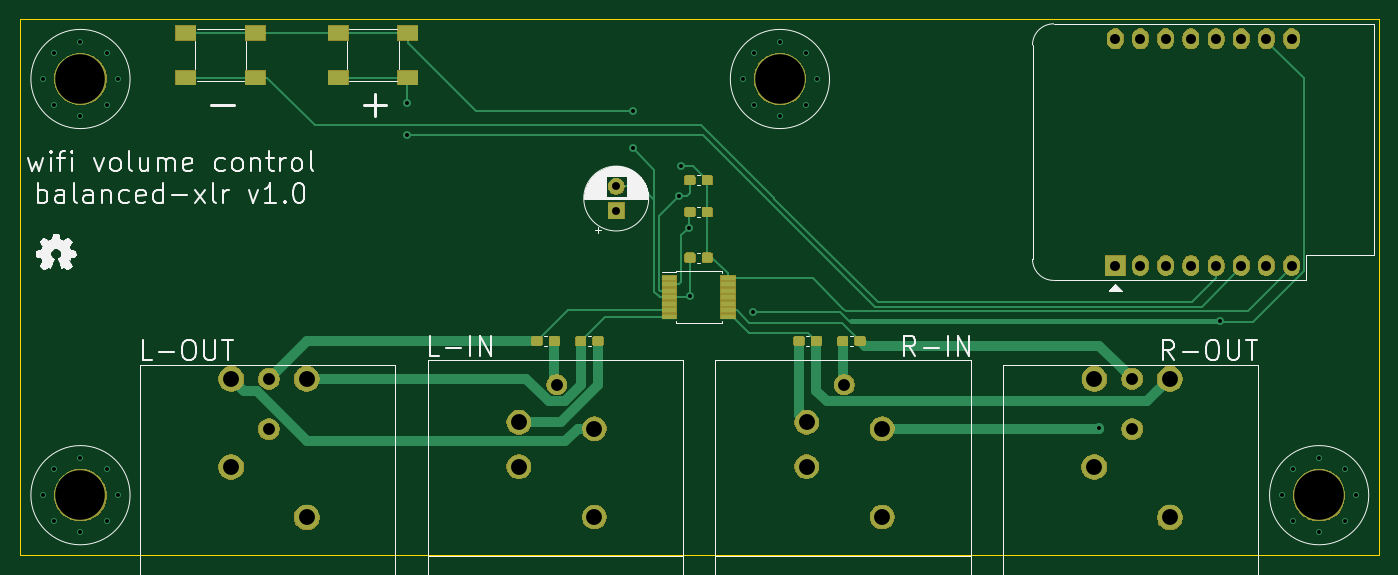
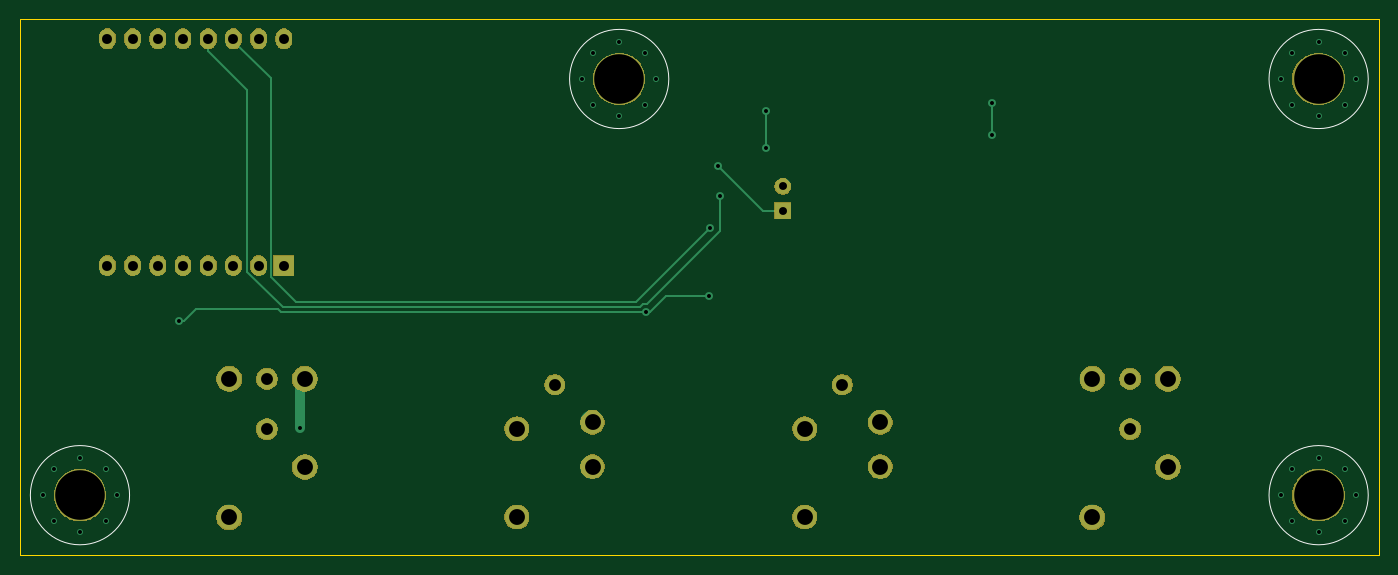
Circuit board: 11 layer files. Board 137.0 x 54.0 mm.
- bottom_copper: balanced-xlr-B_Cu.gbr (4636 bytes)
- bottom_mask: balanced-xlr-B_Mask.gbr (47245 bytes)
- paste: balanced-xlr-B_Paste.gbr (502 bytes)
- bottom_silk: balanced-xlr-B_SilkS.gbr (823 bytes)
- outline: balanced-xlr-Edge_Cuts.gbr (693 bytes)
- top_copper: balanced-xlr-F_Cu.gbr (35834 bytes)
- top_mask: balanced-xlr-F_Mask.gbr (62821 bytes)
- paste: balanced-xlr-F_Paste.gbr (26824 bytes)
- top_silk: balanced-xlr-F_SilkS.gbr (35120 bytes)
- drill: balanced-xlr-NPTH.drl (291 bytes)
- drill: balanced-xlr-PTH.drl (1742 bytes)

=== bottom_copper: balanced-xlr-B_Cu.gbr ===
G04 #@! TF.GenerationSoftware,KiCad,Pcbnew,5.1.4+dfsg1-1*
G04 #@! TF.CreationDate,2020-04-24T21:08:45-06:00*
G04 #@! TF.ProjectId,balanced-xlr,62616c61-6e63-4656-942d-786c722e6b69,rev?*
G04 #@! TF.SameCoordinates,Original*
G04 #@! TF.FileFunction,Copper,L2,Bot*
G04 #@! TF.FilePolarity,Positive*
%FSLAX46Y46*%
G04 Gerber Fmt 4.6, Leading zero omitted, Abs format (unit mm)*
G04 Created by KiCad (PCBNEW 5.1.4+dfsg1-1) date 2020-04-24 21:08:45*
%MOMM*%
%LPD*%
G04 APERTURE LIST*
%ADD10C,1.600000*%
%ADD11R,1.600000X1.600000*%
%ADD12C,0.600000*%
%ADD13C,5.200000*%
%ADD14C,2.100000*%
%ADD15C,2.500000*%
%ADD16O,1.600000X2.000000*%
%ADD17R,2.000000X2.000000*%
%ADD18C,2.400000*%
%ADD19C,2.000000*%
%ADD20C,0.800000*%
%ADD21C,0.250000*%
%ADD22C,1.000000*%
G04 APERTURE END LIST*
D10*
X99500000Y-97000000D03*
D11*
X99500000Y-99500000D03*
D12*
X173000000Y-130800000D03*
X167700000Y-130800000D03*
X173000000Y-125500000D03*
X167700000Y-125500000D03*
X166600000Y-128150000D03*
X174100000Y-128150000D03*
X170350000Y-131900000D03*
X170350000Y-124400000D03*
D13*
X170350000Y-128150000D03*
D12*
X48150000Y-88850000D03*
X42850000Y-88850000D03*
X48150000Y-83550000D03*
X42850000Y-83550000D03*
X41750000Y-86200000D03*
X49250000Y-86200000D03*
X45500000Y-89950000D03*
X45500000Y-82450000D03*
D13*
X45500000Y-86200000D03*
D12*
X48150000Y-130800000D03*
X42850000Y-130800000D03*
X48150000Y-125500000D03*
X42850000Y-125500000D03*
X41750000Y-128150000D03*
X49250000Y-128150000D03*
X45500000Y-131900000D03*
X45500000Y-124400000D03*
D13*
X45500000Y-128150000D03*
D12*
X118650000Y-88850000D03*
X113350000Y-88850000D03*
X118650000Y-83550000D03*
X113350000Y-83550000D03*
X112250000Y-86200000D03*
X119750000Y-86200000D03*
X116000000Y-89950000D03*
X116000000Y-82450000D03*
D13*
X116000000Y-86200000D03*
D14*
X151500000Y-121500000D03*
X151500000Y-116420000D03*
D15*
X155300000Y-116420000D03*
X147700000Y-116420000D03*
X147690000Y-125310000D03*
X155310000Y-130390000D03*
D16*
X149800000Y-82140000D03*
X152340000Y-82140000D03*
X154880000Y-82140000D03*
X157420000Y-82140000D03*
X159960000Y-82140000D03*
X162500000Y-82140000D03*
X165040000Y-82140000D03*
X167580000Y-82140000D03*
X167580000Y-105000000D03*
X165040000Y-105000000D03*
X162500000Y-105000000D03*
X159960000Y-105000000D03*
X157420000Y-105000000D03*
X154880000Y-105000000D03*
D17*
X149800000Y-105000000D03*
D16*
X152340000Y-105000000D03*
D14*
X64500000Y-121500000D03*
X64500000Y-116420000D03*
D15*
X68300000Y-116420000D03*
X60700000Y-116420000D03*
X60690000Y-125310000D03*
X68310000Y-130390000D03*
D18*
X118690000Y-125260000D03*
X126310000Y-130340000D03*
X118690000Y-120815000D03*
X126310000Y-121450000D03*
D19*
X122500000Y-117000000D03*
D18*
X89690000Y-125260000D03*
X97310000Y-130340000D03*
X89690000Y-120815000D03*
X97310000Y-121450000D03*
D19*
X93500000Y-117000000D03*
D20*
X101200000Y-93200000D03*
X101200000Y-89400000D03*
X160400000Y-110600000D03*
X106925000Y-108075000D03*
X113250010Y-109650010D03*
X106000000Y-95000000D03*
X148200000Y-121400000D03*
X106800000Y-101200000D03*
X105800000Y-98000000D03*
X78400000Y-91800000D03*
X78400000Y-88600000D03*
D21*
X101200000Y-93200000D02*
X101200000Y-89400000D01*
X150367414Y-109400000D02*
X150117404Y-109650010D01*
X158634315Y-109400000D02*
X150367414Y-109400000D01*
X160400000Y-110600000D02*
X159834315Y-110600000D01*
X159834315Y-110600000D02*
X158634315Y-109400000D01*
X113250010Y-109650010D02*
X112850010Y-109650010D01*
X150117404Y-109650010D02*
X113250010Y-109650010D01*
X111275000Y-108075000D02*
X106925000Y-108075000D01*
X112850010Y-109650010D02*
X111275000Y-108075000D01*
X99500000Y-99500000D02*
X101500000Y-99500000D01*
X101500000Y-99500000D02*
X106000000Y-95000000D01*
D22*
X148200000Y-116920000D02*
X147700000Y-116420000D01*
X148200000Y-121400000D02*
X148200000Y-116920000D01*
D21*
X114325010Y-108725010D02*
X106800000Y-101200000D01*
X154880000Y-82340000D02*
X151125001Y-86094999D01*
X154880000Y-82140000D02*
X154880000Y-82340000D01*
X151125001Y-86094999D02*
X151125001Y-106134635D01*
X151125001Y-106134635D02*
X148534626Y-108725010D01*
X148534626Y-108725010D02*
X114325010Y-108725010D01*
X113598011Y-108925009D02*
X113198011Y-108925009D01*
X157420000Y-83390000D02*
X153465010Y-87344990D01*
X153465010Y-87344990D02*
X153465010Y-105665994D01*
X113198011Y-108925009D02*
X105800000Y-101526998D01*
X153465010Y-105665994D02*
X149931004Y-109200000D01*
X149931004Y-109200000D02*
X113873002Y-109200000D01*
X113873002Y-109200000D02*
X113598011Y-108925009D01*
X157420000Y-82140000D02*
X157420000Y-83390000D01*
X105800000Y-101526998D02*
X105800000Y-98565685D01*
X105800000Y-98565685D02*
X105800000Y-98000000D01*
X78400000Y-91800000D02*
X78400000Y-88600000D01*
M02*

=== bottom_mask: balanced-xlr-B_Mask.gbr (47245 bytes, source omitted) ===
=== paste: balanced-xlr-B_Paste.gbr ===
G04 #@! TF.GenerationSoftware,KiCad,Pcbnew,5.1.4+dfsg1-1*
G04 #@! TF.CreationDate,2020-04-24T21:08:45-06:00*
G04 #@! TF.ProjectId,balanced-xlr,62616c61-6e63-4656-942d-786c722e6b69,rev?*
G04 #@! TF.SameCoordinates,Original*
G04 #@! TF.FileFunction,Paste,Bot*
G04 #@! TF.FilePolarity,Positive*
%FSLAX46Y46*%
G04 Gerber Fmt 4.6, Leading zero omitted, Abs format (unit mm)*
G04 Created by KiCad (PCBNEW 5.1.4+dfsg1-1) date 2020-04-24 21:08:45*
%MOMM*%
%LPD*%
G04 APERTURE LIST*
G04 APERTURE END LIST*
M02*

=== bottom_silk: balanced-xlr-B_SilkS.gbr ===
G04 #@! TF.GenerationSoftware,KiCad,Pcbnew,5.1.4+dfsg1-1*
G04 #@! TF.CreationDate,2020-04-24T21:08:45-06:00*
G04 #@! TF.ProjectId,balanced-xlr,62616c61-6e63-4656-942d-786c722e6b69,rev?*
G04 #@! TF.SameCoordinates,Original*
G04 #@! TF.FileFunction,Legend,Bot*
G04 #@! TF.FilePolarity,Positive*
%FSLAX46Y46*%
G04 Gerber Fmt 4.6, Leading zero omitted, Abs format (unit mm)*
G04 Created by KiCad (PCBNEW 5.1.4+dfsg1-1) date 2020-04-24 21:08:45*
%MOMM*%
%LPD*%
G04 APERTURE LIST*
%ADD10C,0.150000*%
G04 APERTURE END LIST*
D10*
X175350000Y-128150000D02*
G75*
G03X175350000Y-128150000I-5000000J0D01*
G01*
X50500000Y-86200000D02*
G75*
G03X50500000Y-86200000I-5000000J0D01*
G01*
X50500000Y-128150000D02*
G75*
G03X50500000Y-128150000I-5000000J0D01*
G01*
X121000000Y-86200000D02*
G75*
G03X121000000Y-86200000I-5000000J0D01*
G01*
M02*

=== outline: balanced-xlr-Edge_Cuts.gbr ===
G04 #@! TF.GenerationSoftware,KiCad,Pcbnew,5.1.4+dfsg1-1*
G04 #@! TF.CreationDate,2020-04-24T21:08:45-06:00*
G04 #@! TF.ProjectId,balanced-xlr,62616c61-6e63-4656-942d-786c722e6b69,rev?*
G04 #@! TF.SameCoordinates,Original*
G04 #@! TF.FileFunction,Profile,NP*
%FSLAX46Y46*%
G04 Gerber Fmt 4.6, Leading zero omitted, Abs format (unit mm)*
G04 Created by KiCad (PCBNEW 5.1.4+dfsg1-1) date 2020-04-24 21:08:45*
%MOMM*%
%LPD*%
G04 APERTURE LIST*
%ADD10C,0.050000*%
G04 APERTURE END LIST*
D10*
X39400000Y-80200000D02*
X176400000Y-80200000D01*
X39400000Y-80200000D02*
X39400000Y-134200000D01*
X176400000Y-80200000D02*
X176400000Y-134200000D01*
X39400000Y-134200000D02*
X176400000Y-134200000D01*
M02*

=== top_copper: balanced-xlr-F_Cu.gbr (35834 bytes, source omitted) ===
=== top_mask: balanced-xlr-F_Mask.gbr (62821 bytes, source omitted) ===
=== paste: balanced-xlr-F_Paste.gbr (26824 bytes, source omitted) ===
=== top_silk: balanced-xlr-F_SilkS.gbr (35120 bytes, source omitted) ===
=== drill: balanced-xlr-NPTH.drl ===
M48
; DRILL file {KiCad 5.1.4+dfsg1-1} date Fri 24 Apr 2020 09:08:47 PM MDT
; FORMAT={-:-/ absolute / inch / decimal}
; #@! TF.CreationDate,2020-04-24T21:08:47-06:00
; #@! TF.GenerationSoftware,Kicad,Pcbnew,5.1.4+dfsg1-1
; #@! TF.FileFunction,NonPlated,1,2,NPTH
FMAT,2
INCH
%
G90
G05
T0
M30

=== drill: balanced-xlr-PTH.drl ===
M48
; DRILL file {KiCad 5.1.4+dfsg1-1} date Fri 24 Apr 2020 09:08:47 PM MDT
; FORMAT={-:-/ absolute / inch / decimal}
; #@! TF.CreationDate,2020-04-24T21:08:47-06:00
; #@! TF.GenerationSoftware,Kicad,Pcbnew,5.1.4+dfsg1-1
; #@! TF.FileFunction,Plated,1,2,PTH
FMAT,2
INCH
T1C0.0157
T2C0.0315
T3C0.0394
T4C0.0472
T5C0.0630
T6C0.1969
%
G90
G05
T1
X3.0866Y-3.4882
X3.0866Y-3.6142
X3.9843Y-3.5197
X3.9843Y-3.6693
X4.1654Y-3.8583
X4.1732Y-3.7402
X4.2047Y-3.9843
X4.2096Y-4.2549
X4.4587Y-4.3169
X5.8346Y-4.7795
X6.315Y-4.3543
X1.6437Y-3.3937
X1.687Y-3.2894
X1.687Y-3.498
X1.7913Y-3.2461
X1.7913Y-3.5413
X1.8957Y-3.2894
X1.8957Y-3.498
X1.939Y-3.3937
X6.5591Y-5.0453
X6.6024Y-4.9409
X6.6024Y-5.1496
X6.7067Y-4.8976
X6.7067Y-5.1929
X6.811Y-4.9409
X6.811Y-5.1496
X6.8543Y-5.0453
X4.4193Y-3.3937
X4.4626Y-3.2894
X4.4626Y-3.498
X4.5669Y-3.2461
X4.5669Y-3.5413
X4.6713Y-3.2894
X4.6713Y-3.498
X4.7146Y-3.3937
X1.6437Y-5.0453
X1.687Y-4.9409
X1.687Y-5.1496
X1.7913Y-4.8976
X1.7913Y-5.1929
X1.8957Y-4.9409
X1.8957Y-5.1496
X1.939Y-5.0453
T2
X3.9173Y-3.8189
X3.9173Y-3.9173
T3
X5.8976Y-3.2339
X5.8976Y-4.1339
X5.9976Y-3.2339
X5.9976Y-4.1339
X6.0976Y-3.2339
X6.0976Y-4.1339
X6.1976Y-3.2339
X6.1976Y-4.1339
X6.2976Y-3.2339
X6.2976Y-4.1339
X6.3976Y-3.2339
X6.3976Y-4.1339
X6.4976Y-3.2339
X6.4976Y-4.1339
X6.5976Y-3.2339
X6.5976Y-4.1339
T4
X4.8228Y-4.6063
X5.9646Y-4.5835
X5.9646Y-4.7835
X3.6811Y-4.6063
X2.5394Y-4.5835
X2.5394Y-4.7835
T5
X4.6728Y-4.7565
X4.6728Y-4.9315
X4.9728Y-4.7815
X4.9728Y-5.1315
X5.8146Y-4.9335
X5.815Y-4.5835
X6.1142Y-4.5835
X6.1146Y-5.1335
X3.5311Y-4.7565
X3.5311Y-4.9315
X3.8311Y-4.7815
X3.8311Y-5.1315
X2.3894Y-4.9335
X2.3898Y-4.5835
X2.689Y-4.5835
X2.6894Y-5.1335
T6
X1.7913Y-5.0453
X1.7913Y-3.3937
X6.7067Y-5.0453
X4.5669Y-3.3937
T0
M30

